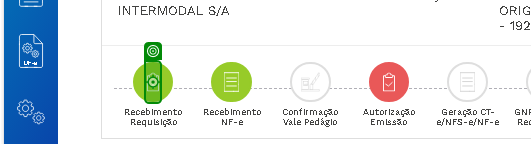
Task: Template for an iteractive process, in which a Queue Item is created when a transaction is started.
Workflow: GetRequisitionData

Step 1: click on the image in window 'Unilever Up-Docs' (msedge.exe)

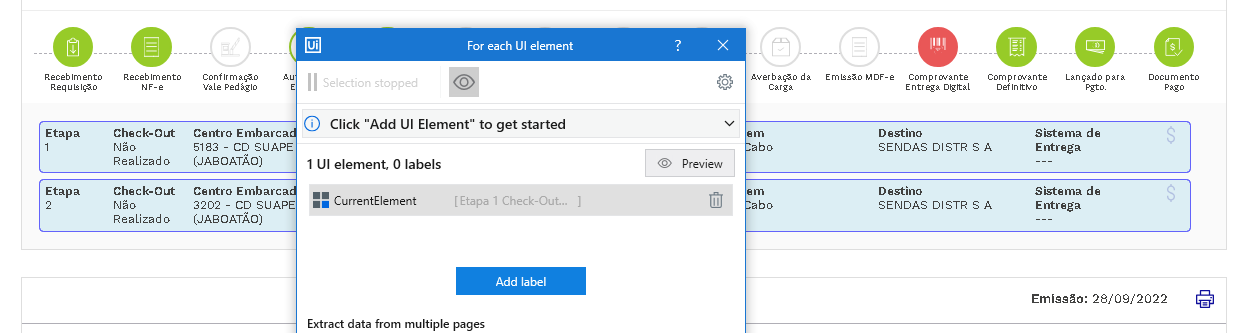
Step 2: For Each UI Element on the element in window 'Unilever Up-Docs' (msedge.exe)

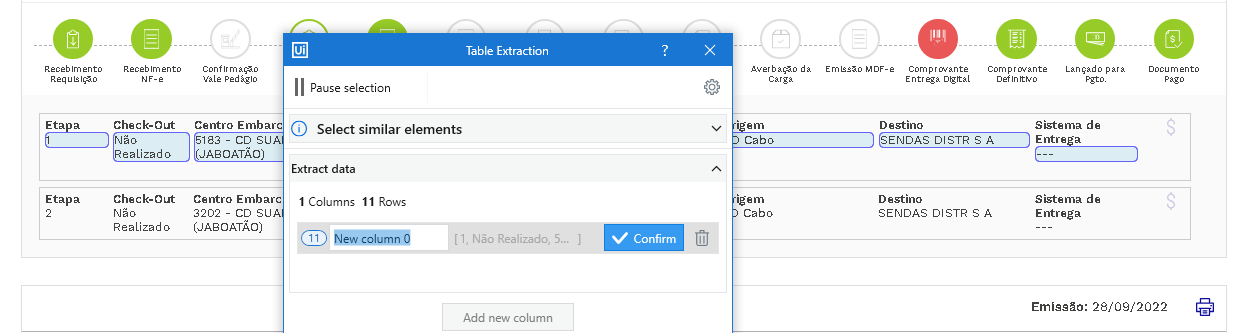
Step 3: get-text from the element in window 'Unilever Up-Docs' (msedge.exe)

Step 4: click on the image in window 'Unilever Up-Docs' (msedge.exe) (same screen as step 1)
